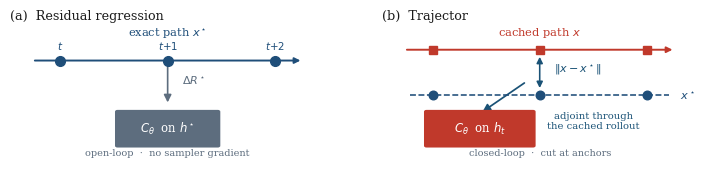

This chart was generated by the following Python code: (Note: this script raises an exception after producing the figure.)
"""Two-panel method figure: residual regression vs Trajector.

Only the training-graph contrast. Architecture, the i=5 schedule, and
K-site internals are already in the text and are omitted here.
"""
import matplotlib

matplotlib.use("Agg")
import matplotlib.pyplot as plt
from matplotlib.patches import FancyBboxPatch, FancyArrowPatch

plt.rcParams.update(
    {
        "font.size": 8.5,
        "font.family": "serif",
        "pdf.fonttype": 42,
        "ps.fonttype": 42,
    }
)

EXACT = "#1f4e79"
OURS = "#c0392b"
MUTED = "#5d6d7e"
INK = "#1b1b1b"


def roundbox(ax, x, y, w, h, text, fc, tc="white", fs=8.2):
    ax.add_patch(
        FancyBboxPatch(
            (x, y),
            w,
            h,
            boxstyle="round,pad=0.02,rounding_size=0.08",
            facecolor=fc,
            edgecolor=fc,
            linewidth=0,
        )
    )
    ax.text(x + w / 2, y + h / 2, text, ha="center", va="center", color=tc, fontsize=fs)


def arr(ax, p, q, color, lw=1.15):
    ax.add_patch(
        FancyArrowPatch(
            p,
            q,
            arrowstyle="-|>",
            mutation_scale=11,
            lw=lw,
            color=color,
            shrinkA=1,
            shrinkB=1,
        )
    )


fig, axes = plt.subplots(1, 2, figsize=(7.16, 1.72))
fig.subplots_adjust(left=0.03, right=0.99, top=0.86, bottom=0.08, wspace=0.18)

# ---------- (a) residual ----------
ax = axes[0]
ax.set_xlim(0, 10)
ax.set_ylim(0, 6.2)
ax.axis("off")
ax.set_title("(a)  Residual regression", loc="left", fontsize=9.2, pad=4, color=INK)

xs = [1.6, 5.0, 8.4]
ax.annotate(
    "",
    xy=(9.3, 4.55),
    xytext=(0.7, 4.55),
    arrowprops=dict(arrowstyle="-|>", color=EXACT, lw=1.4),
)
for x in xs:
    ax.plot(x, 4.55, "o", color=EXACT, ms=7, zorder=3)
ax.text(5.0, 5.65, r"exact path $x^\star$", ha="center", fontsize=8.2, color=EXACT)
ax.text(1.6, 5.05, r"$t$", ha="center", fontsize=7.4, color=EXACT)
ax.text(5.0, 5.05, r"$t{+}1$", ha="center", fontsize=7.4, color=EXACT)
ax.text(8.4, 5.05, r"$t{+}2$", ha="center", fontsize=7.4, color=EXACT)

arr(ax, (5.0, 4.35), (5.0, 2.55), MUTED, lw=1.2)
ax.text(5.45, 3.45, r"$\Delta R^\star$", fontsize=8.0, color=MUTED)
roundbox(ax, 3.35, 0.55, 3.3, 1.7, r"$C_\theta$  on $h^\star$", MUTED, fs=8.4)
ax.text(5.0, 0.18, "open-loop  ·  no sampler gradient", ha="center", fontsize=7.0, color=MUTED)

# ---------- (b) Trajector ----------
ax = axes[1]
ax.set_xlim(0, 10)
ax.set_ylim(0, 6.2)
ax.axis("off")
ax.set_title("(b)  Trajector", loc="left", fontsize=9.2, pad=4, color=INK)

ax.annotate(
    "",
    xy=(9.3, 5.05),
    xytext=(0.7, 5.05),
    arrowprops=dict(arrowstyle="-|>", color=OURS, lw=1.4),
)
ax.plot([0.9, 9.1], [2.95, 2.95], ls="--", color=EXACT, lw=1.15)
for x in xs:
    ax.plot(x, 5.05, "s", color=OURS, ms=6.4, zorder=3)
    ax.plot(x, 2.95, "o", color=EXACT, ms=6.2, zorder=3)

ax.text(5.0, 5.72, r"cached path $x$", ha="center", fontsize=8.2, color=OURS)
ax.text(9.45, 2.95, r"$x^\star$", va="center", fontsize=8.2, color=EXACT)

# error bar at t+1
ax.annotate(
    "",
    xy=(5.0, 3.15),
    xytext=(5.0, 4.85),
    arrowprops=dict(arrowstyle="<|-|>", color="#1a5276", lw=1.15, mutation_scale=9),
)
ax.text(5.45, 4.05, r"$\|x-x^\star\|$", fontsize=8.0, color="#1a5276")

arr(ax, (4.55, 3.55), (3.15, 2.15), "#1a5276", lw=1.25)
roundbox(ax, 1.35, 0.55, 3.5, 1.7, r"$C_\theta$  on $h_t$", OURS, fs=8.4)
ax.text(6.7, 1.4, "adjoint through\nthe cached rollout", ha="center", fontsize=7.2, color="#1a5276")
ax.text(5.0, 0.18, "closed-loop  ·  cut at anchors", ha="center", fontsize=7.0, color=MUTED)

fig.savefig(str(__import__("pathlib").Path(__file__).resolve().parent / "icdm_method.pdf"), bbox_inches="tight", pad_inches=0.03)
print("written icdm_method.pdf")
